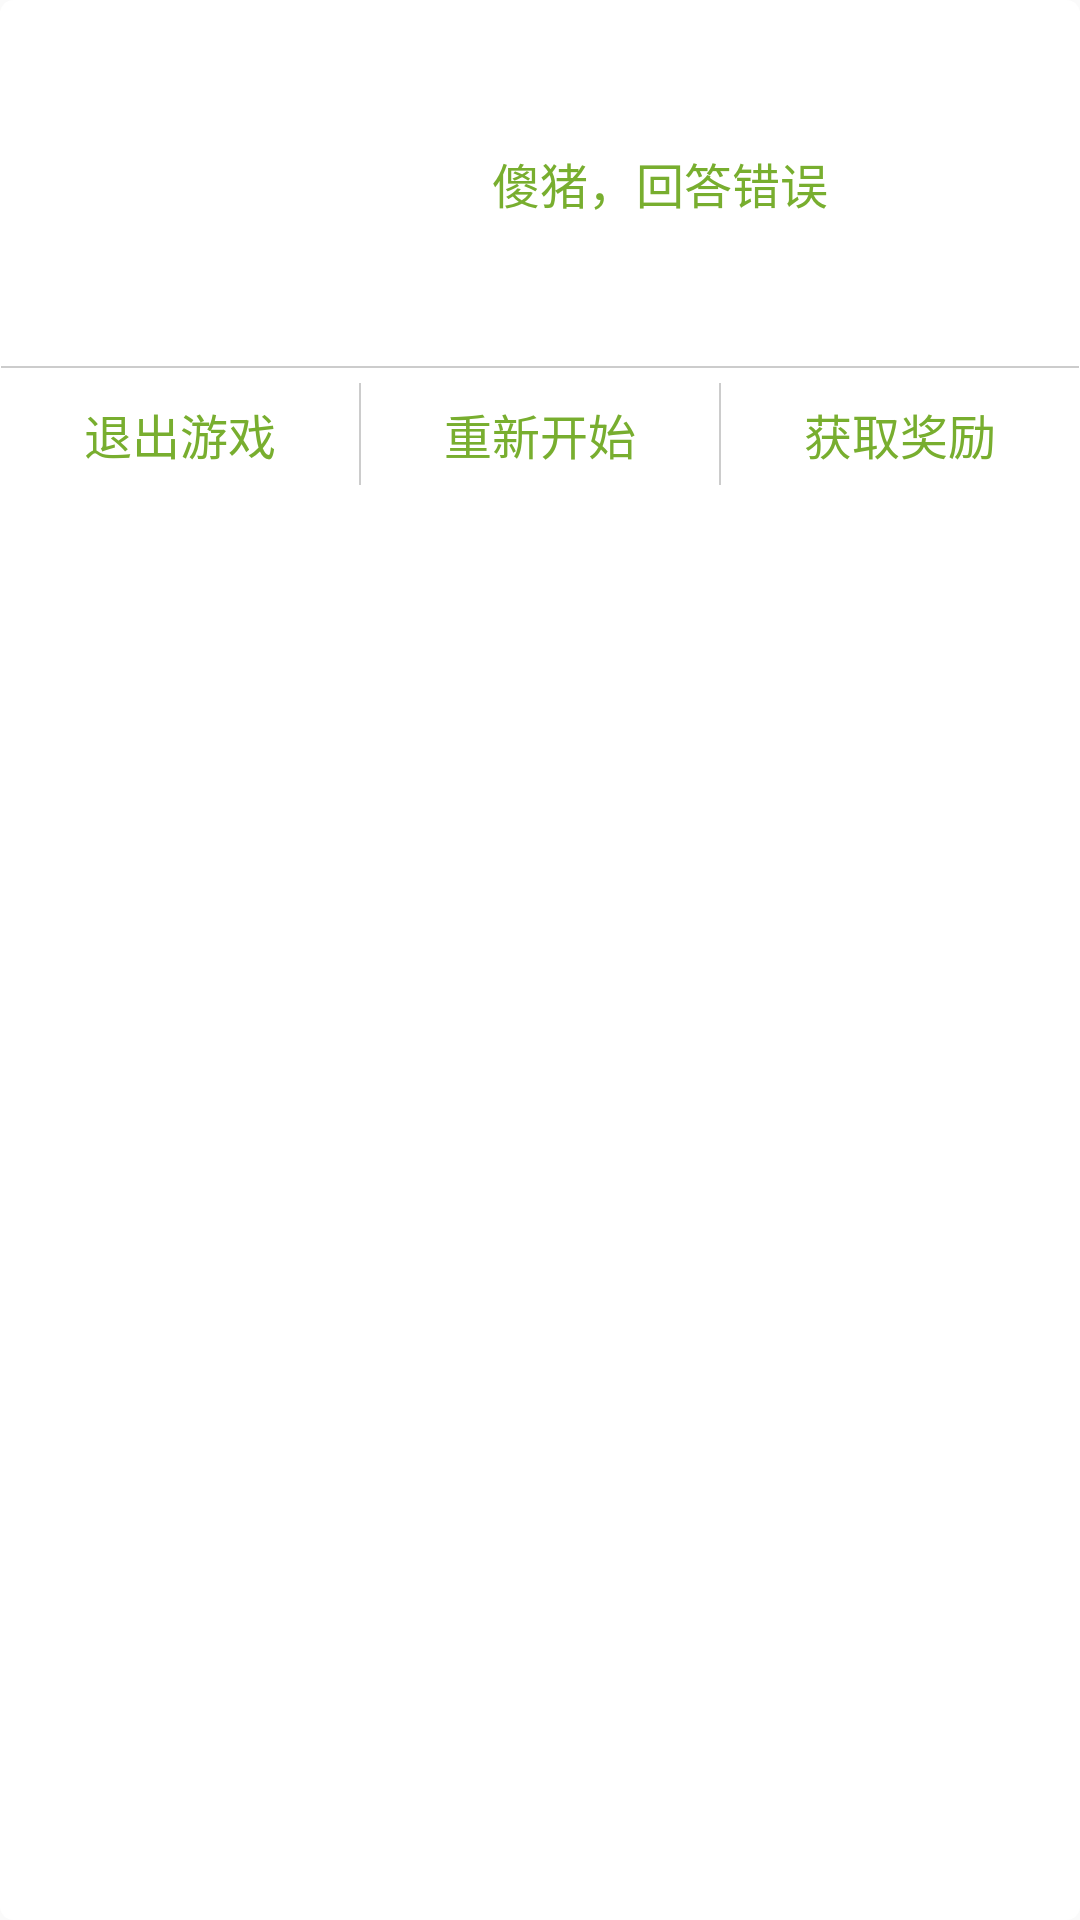

This screen was rendered from an Android layout file. Write that file and the resources it references.
<!-- AndroidManifest.xml: application theme AppTheme -->
<!-- res/layout/dialog_gameover.xml -->
<?xml version="1.0" encoding="utf-8"?>
<LinearLayout xmlns:android="http://schemas.android.com/apk/res/android"
              android:layout_width="294dp"
              android:layout_height="wrap_content"
              android:background="@drawable/rectangle_corner_white"
              android:orientation="vertical"
    >


    <LinearLayout
        android:layout_width="match_parent"
        android:layout_height="wrap_content"
        android:gravity="center_horizontal"
        android:paddingBottom="26dp"
        android:paddingLeft="22dp"
        android:paddingRight="22dp"
        android:paddingTop="26dp">

        <ImageView
            android:id="@+id/ivIcon"
            android:layout_width="70dp"
            android:layout_height="70dp"
            android:src="@mipmap/beat"/>

        <TextView
            android:id="@+id/tvMsg"
            android:layout_width="wrap_content"
            android:layout_height="wrap_content"
            android:layout_gravity="center_vertical"
            android:layout_marginLeft="10dp"
            android:gravity="center"
            android:text="傻猪，回答错误"
            android:textColor="@color/color_green_text"
            android:textSize="16sp"/>
    </LinearLayout>

    <View
        android:layout_width="match_parent"
        android:layout_height="0.5dp"
        android:background="@color/color_gray"/>


    <LinearLayout
        android:layout_width="match_parent"
        android:layout_height="44dp">

        <TextView
            android:id="@+id/tvOut"
            android:layout_width="0dp"
            android:layout_height="match_parent"
            android:layout_gravity="center"
            android:layout_weight="1"
            android:gravity="center"
            android:paddingBottom="5dp"
            android:paddingLeft="10dp"
            android:paddingRight="10dp"
            android:paddingTop="5dp"
            android:text="退出游戏"
            android:textColor="@color/color_green_text"
            android:textSize="16sp"/>

        <View
            android:layout_width="0.5dp"
            android:layout_height="match_parent"
            android:layout_marginBottom="5dp"
            android:layout_marginTop="5dp"
            android:background="@color/color_gray"/>

        <TextView
            android:id="@+id/tvRestart"
            android:layout_width="0dp"
            android:layout_height="match_parent"
            android:layout_gravity="center"
            android:layout_weight="1"
            android:gravity="center"
            android:paddingBottom="5dp"
            android:paddingLeft="10dp"
            android:paddingRight="10dp"
            android:paddingTop="5dp"
            android:text="重新开始"
            android:textColor="@color/color_green_text"
            android:textSize="16sp"/>

        <View
            android:layout_width="0.5dp"
            android:layout_height="match_parent"
            android:layout_marginBottom="5dp"
            android:layout_marginTop="5dp"
            android:background="@color/color_gray"/>

        <TextView
            android:id="@+id/tvGetPrize"
            android:layout_width="0dp"
            android:layout_height="match_parent"
            android:layout_gravity="center"
            android:layout_weight="1"
            android:gravity="center"
            android:paddingBottom="5dp"
            android:paddingLeft="10dp"
            android:paddingRight="10dp"
            android:paddingTop="5dp"
            android:text="获取奖励"
            android:textColor="@color/color_green_text"
            android:textSize="16sp"/>
    </LinearLayout>
</LinearLayout>
<!-- resources referenced by this layout -->
<resources>
  <color name="color_gray">#cccccc</color>
  <color name="color_green_text">#78ae2f</color>
  <!-- drawable rectangle_corner_white (drawable) -->
  <?xml version="1.0" encoding="utf-8"?>
  <shape xmlns:android="http://schemas.android.com/apk/res/android">
  
      <solid android:color="@color/color_white"/>
  
      <stroke
          android:width="1dp"
          android:color="@color/color_white"/>
  
      <padding
          android:bottom="1dp"
          android:left="0.5dp"
          android:right="0.5dp"
          android:top="0dp"/>
  
      <corners
          android:bottomLeftRadius="4dip"
          android:bottomRightRadius="4dip"
          android:topLeftRadius="4dip"
          android:topRightRadius="4dip"/>
  </shape>
  <style name="AppTheme" parent="Theme.AppCompat.Light.NoActionBar">
          
          <item name="colorPrimary">@color/colorPrimary</item>
          <item name="colorPrimaryDark">@color/colorPrimaryDark</item>
          <item name="colorAccent">@color/colorAccent</item>
      </style>
  <color name="color_white">#ffffff</color>
  <color name="colorPrimary">@color/color_green_text</color>
  <color name="colorPrimaryDark">@color/color_green_text</color>
  <color name="colorAccent">@color/color_green_text</color>
</resources>
